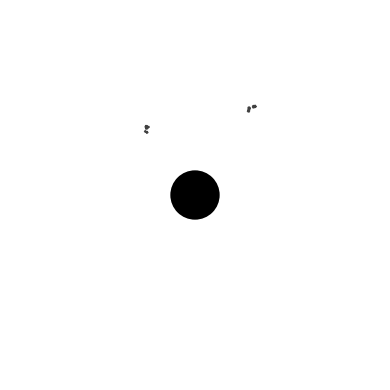

Generate this figure with matplotlib:
import numpy as np
import matplotlib.pyplot as plt
import matplotlib.patches as patches
from matplotlib.collections import PatchCollection
import random
import math
from typing import List, Tuple, Optional

class OrganicFractal:
    """
    Generate an organic fractal pattern with white circles and dark grey spiky elements
    against a black background, featuring a central void and radial branching structure.
    """
    
    def __init__(self, width=1200, height=1200, dpi=300):
        self.width = width
        self.height = height
        self.dpi = dpi
        self.center_x = width / 2
        self.center_y = height / 2
        
        # Fractal parameters
        self.max_depth = 8
        self.branch_angle_variance = 0.3
        self.branch_length_decay = 0.7
        self.circle_size_decay = 0.8
        self.central_void_radius = 80
        
        # Storage for fractal elements
        self.circles = []
        self.spikes = []
        
    def generate_fractal(self):
        """Generate the complete fractal pattern"""
        print("Generating organic fractal...")
        
        # Clear previous elements
        self.circles = []
        self.spikes = []
        
        # Generate main branches from center
        num_main_branches = random.randint(6, 10)
        for i in range(num_main_branches):
            angle = (2 * math.pi * i / num_main_branches) + random.uniform(-0.2, 0.2)
            start_radius = self.central_void_radius + random.uniform(20, 40)
            start_x = self.center_x + start_radius * math.cos(angle)
            start_y = self.center_y + start_radius * math.sin(angle)
            
            self._generate_branch(
                start_x, start_y, angle, 
                initial_length=random.uniform(150, 250),
                initial_circle_size=random.uniform(8, 15),
                depth=0
            )
        
        print(f"Generated {len(self.circles)} circles and {len(self.spikes)} spikes")
        
    def _generate_branch(self, x: float, y: float, angle: float, 
                        initial_length: float, initial_circle_size: float, depth: int):
        """Recursively generate a branch with circles and sub-branches"""
        
        if depth >= self.max_depth:
            return
            
        # Calculate branch length and circle size for this depth
        length = initial_length * (self.branch_length_decay ** depth)
        circle_size = initial_circle_size * (self.circle_size_decay ** depth)
        
        # Don't create branches that are too small
        if length < 5 or circle_size < 0.5:
            return
            
        # Generate points along this branch
        num_points = max(3, int(length / 15))
        for i in range(num_points):
            progress = i / (num_points - 1) if num_points > 1 else 0
            
            # Add some randomness to the path
            current_angle = angle + random.uniform(-self.branch_angle_variance, self.branch_angle_variance)
            current_length = length * progress
            
            point_x = x + current_length * math.cos(current_angle)
            point_y = y + current_length * math.sin(current_angle)
            
            # Add circles along the branch
            if random.random() < 0.7:  # 70% chance to place a circle
                size_variation = random.uniform(0.5, 1.5)
                current_circle_size = circle_size * size_variation
                
                self.circles.append({
                    'x': point_x,
                    'y': point_y,
                    'radius': current_circle_size,
                    'depth': depth
                })
            
            # Add spikes at certain points
            if random.random() < 0.3 and depth > 2:  # 30% chance for spikes, not on main branches
                self._add_spikes_around_point(point_x, point_y, circle_size, current_angle)
        
        # Create sub-branches
        if depth < self.max_depth - 1:
            num_sub_branches = random.randint(1, 3) if depth < 3 else random.randint(0, 2)
            
            for _ in range(num_sub_branches):
                # Choose a point along the branch for sub-branch origin
                sub_progress = random.uniform(0.3, 0.8)
                sub_x = x + length * sub_progress * math.cos(angle)
                sub_y = y + length * sub_progress * math.sin(angle)
                
                # Calculate sub-branch angle
                sub_angle = angle + random.uniform(-math.pi/3, math.pi/3)
                
                # Recursively generate sub-branch
                self._generate_branch(
                    sub_x, sub_y, sub_angle,
                    length * 0.6, circle_size * 0.7, depth + 1
                )
    
    def _add_spikes_around_point(self, x: float, y: float, base_size: float, angle: float):
        """Add spiky elements around a point"""
        num_spikes = random.randint(3, 8)
        spike_length = base_size * random.uniform(0.3, 0.8)
        
        for i in range(num_spikes):
            spike_angle = angle + random.uniform(-math.pi/2, math.pi/2)
            spike_x = x + spike_length * math.cos(spike_angle)
            spike_y = y + spike_length * math.sin(spike_angle)
            
            self.spikes.append({
                'x1': x,
                'y1': y,
                'x2': spike_x,
                'y2': spike_y,
                'thickness': random.uniform(0.5, 2.0)
            })
    
    def create_visualization(self, save_path: str = 'organic_fractal.png'):
        """Create and save the fractal visualization"""
        print("Creating visualization...")
        
        # Create figure with black background
        fig, ax = plt.subplots(figsize=(self.width/self.dpi, self.height/self.dpi), dpi=self.dpi)
        ax.set_facecolor('black')
        ax.set_xlim(0, self.width)
        ax.set_ylim(0, self.height)
        ax.set_aspect('equal')
        ax.axis('off')
        
        # Create central void
        void = patches.Circle((self.center_x, self.center_y), self.central_void_radius, 
                            facecolor='black', edgecolor='none')
        ax.add_patch(void)
        
        # Draw circles
        circle_patches = []
        for circle in self.circles:
            # Skip circles that are too close to center (inside void)
            distance_from_center = math.sqrt(
                (circle['x'] - self.center_x)**2 + (circle['y'] - self.center_y)**2
            )
            if distance_from_center < self.central_void_radius + 10:
                continue
                
            circle_patch = patches.Circle(
                (circle['x'], circle['y']), 
                circle['radius'], 
                facecolor='white', 
                edgecolor='none'
            )
            circle_patches.append(circle_patch)
        
        if circle_patches:
            circle_collection = PatchCollection(circle_patches, match_original=True)
            ax.add_collection(circle_collection)
        
        # Draw spikes
        for spike in self.spikes:
            ax.plot([spike['x1'], spike['x2']], [spike['y1'], spike['y2']], 
                   color='#404040', linewidth=spike['thickness'], alpha=0.8)
        
        # Save the image
        plt.tight_layout()
        plt.savefig(save_path, dpi=self.dpi, bbox_inches='tight', 
                   facecolor='black', edgecolor='none')
        plt.show()
        
        print(f"Fractal saved to {save_path}")
        return fig, ax

def main():
    """Main function to generate and display the organic fractal"""
    print("Organic Fractal Generator")
    print("=" * 40)
    
    # Set random seed for reproducibility (optional)
    random.seed(42)
    np.random.seed(42)
    
    # Create fractal generator
    fractal = OrganicFractal(width=1200, height=1200, dpi=300)
    
    # Generate the fractal
    fractal.generate_fractal()
    
    # Create visualization
    fractal.create_visualization('organic_fractal.png')
    
    print("Fractal generation complete!")

if __name__ == "__main__":
    main()
